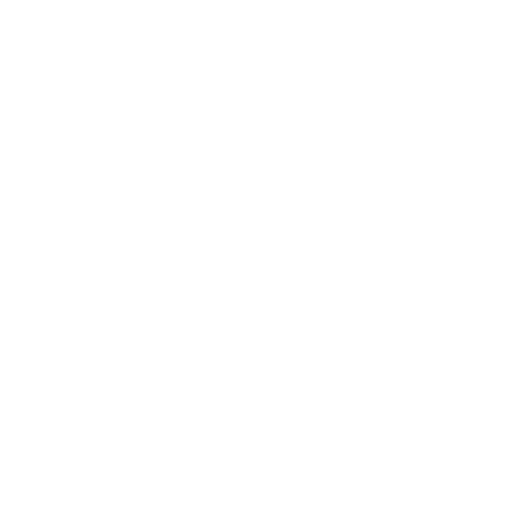
t = 0.00 s
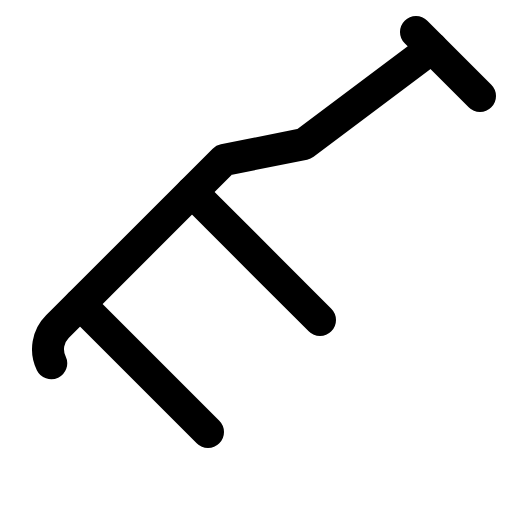
t = 0.38 s
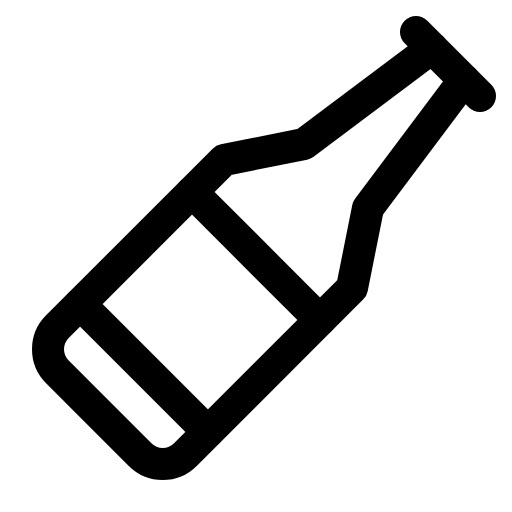
t = 1.13 s
t = 1.50 s: frame unchanged from t = 1.13 s, image omitted
t = 1.88 s: frame unchanged from t = 1.13 s, image omitted
t = 2.63 s: frame unchanged from t = 1.13 s, image omitted

The animated SVG that drew these frames (rendered in a browser with its animation timeline set to each time). Animation: 1 CSS @keyframes rule; one cycle of 3.00 s, repeats indefinitely.

<svg xmlns="http://www.w3.org/2000/svg" viewBox="0 0 256 256">
  <style>
    .draw-line {
      stroke-dasharray: 2000;
      stroke-dashoffset: 0;
    }
    svg:hover .draw-line {
      animation: phosphor-draw-in 3s ease-in-out infinite alternate;
    }
    @keyframes phosphor-draw-in {
      0%   { stroke-dashoffset: 2000; }
      50%  { stroke-dashoffset: 0; }
      100% { stroke-dashoffset: 0; }
    }
  </style><rect width="256" height="256" fill="none"/><line x1="208" y1="16" x2="240" y2="48" fill="none" stroke="currentColor" stroke-linecap="round" stroke-linejoin="round" stroke-width="16" class="draw-line"/><path d="M216,24,152,72l-40,8L28.69,163.31a16,16,0,0,0,0,22.63l41.37,41.37a16,16,0,0,0,22.63,0L176,144l8-40,48-64" fill="none" stroke="currentColor" stroke-linecap="round" stroke-linejoin="round" stroke-width="16" class="draw-line"/><line x1="96" y1="96" x2="160" y2="160" fill="none" stroke="currentColor" stroke-linecap="round" stroke-linejoin="round" stroke-width="16" class="draw-line"/><line x1="104" y1="216" x2="40" y2="152" fill="none" stroke="currentColor" stroke-linecap="round" stroke-linejoin="round" stroke-width="16" class="draw-line"/></svg>
